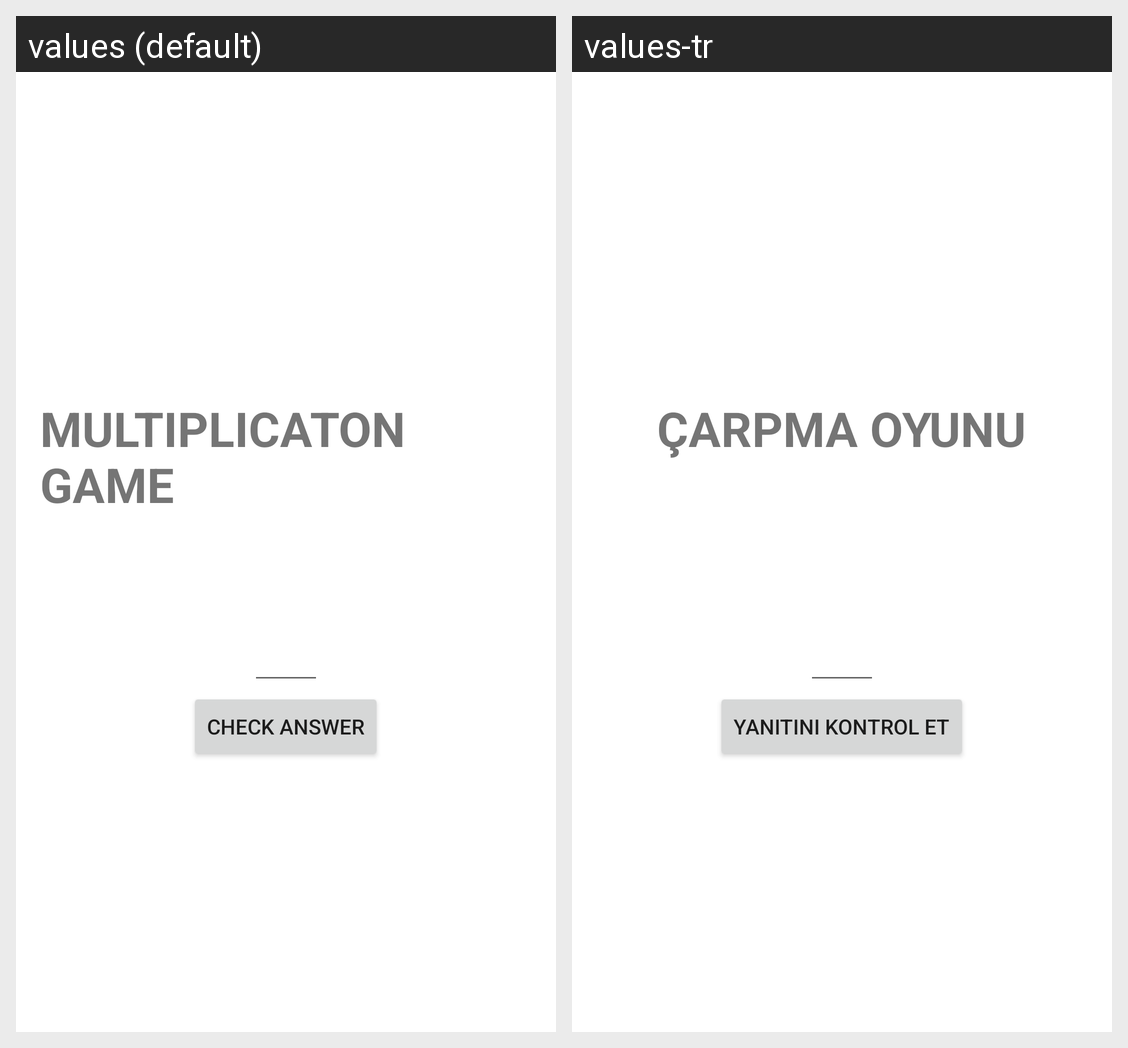

For this localized Android screen grid, give each drawn string resource with its value in every locale shown.
Android screen res/layout/activity_play_multiplication.xml rendered under 2 locales, left to right: values (default), values-tr. Device: Nexus 5 (rendered at 1080×1920; each locale shown at half size, 540×960, under a caption strip naming it); theme Theme.2004Project.
Strings drawn on this screen, with the default value and each locale's value (text and hints the layout hard-codes, and strings that could not be matched under every locale, appear in the picture but are not listed):

multiplicaton_game
  values: MULTIPLICATON GAME
  values-tr: ÇARPMA OYUNU

check_answer
  values: Check Answer
  values-tr: Yanıtını Kontrol Et
